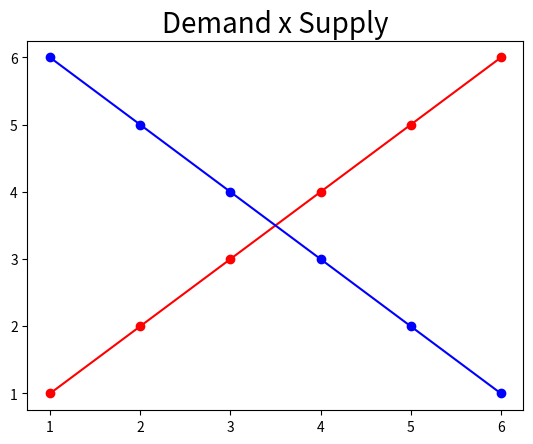

Write the Python code that produced this figure. (Note: this script raises an exception after producing the figure.)
# -*- coding: utf-8 -*-
"""Untitled0.ipynb

Automatically generated by Colaboratory.

Original file is located at
    https://colab.research.google.com/<link-removed>
"""

import pandas as pd
import matplotlib.pyplot as plt
import numpy as np

x = [1,2,3,4,5,6]
y = [1,2,3,4,5,6]
y1 = [6,5,4,3,2,1]

plt.plot(x,y,color='red')
plt.plot(x,y1,color='blue')
plt.scatter(x,y,color='red')
plt.scatter(x,y1,color='blue')
plt.title('Demand x Supply', size='20', color='black')
plt.legend(['Supply','Demand'], shadow='TRUE',loc ='upper center', facecolor='yellow', prop = {'size' : 11})
plt.xlabel('Quantity', size='15',color='black')
plt.ylabel('Price',size='15',color='black')
plt.grid()

plt.show()

x = [1,2,3,4,5,6,7,8,9]
y = [1,1.1,1.3,1.8,3,4,5.5,8,11]

plt.subplot(1,2,1)
plt.plot(x,y,color='red')
plt.bar(x,y)

plt.subplot(1,2,2)
plt.plot(y,x,color='red')
plt.barh(x,y)


plt.grid()
plt.show()

x = [1,2,3,4,5,6,7,8]
y1 = [1,1.5,2,3,5,7,8,9]
y2 = [1,1.2,1.4,1.8,2,3,5,8]
y3 = [ (y1 + y2)/2 for y1,y2 in zip(y1,y2) ] 

plt.bar(x,y1,color='red')
plt.bar(x,y2,color='blue')
plt.plot(x,y3, color='yellow')
plt.grid()

plt.show()

"""ax.spines - usar top e bottom ao invés de upper e lower*

Delimitar intervalos com:

a = np.linspace(1,10,7)

print(a)

b = np.arange(1,10,3)

print(b)
"""

x = np.linspace(-10,10,100)
y = 5*x + 10 

fig = plt.figure()
ax = fig.add_subplot(1, 1, 1)

ax.spines['left'].set_position('center')
ax.spines['bottom'].set_position('zero')

ax.spines['top'].set_color('none')
ax.spines['right'].set_color('none')

plt.ylim(-60,70)

plt.plot(x,y,color='red')
plt.show()

x = np.linspace(-10,10,100)
y = x**2

fig = plt.figure()
ax = fig.add_subplot(1, 1, 1)

plt.xlim(-5,5)
plt.ylim(0,10)

ax.spines['left'].set_position('center')
ax.spines['bottom'].set_position('zero')

ax.spines['top'].set_color('none')
ax.spines['right'].set_color('none')


plt.plot(x,y,color='red')
plt.show()

x = np.linspace(-10,10,100)
y = x**2

x1 = np.linspace(-10,10,100)
y1 = 4*x + 30 

fig = plt.figure()
ax = fig.add_subplot(1, 1, 1)

ax.spines['left'].set_position('center')
ax.spines['bottom'].set_position('zero')
ax.spines['top'].set_color('none')
ax.spines['right'].set_color('none')

plt.ylim(0,80)
plt.plot(x,y,color='red')
plt.plot(x1,y1,color='blue')
plt.show()

x = np.linspace(-10,10,100)
y = x*x*x

fig = plt.figure()
ax = fig.add_subplot(1, 1, 1)

ax.spines['left'].set_position('center')
ax.spines['bottom'].set_position('zero')
ax.spines['top'].set_color('none')
ax.spines['right'].set_color('none')

plt.plot(x,y, color='red')
plt.show()

plt.plot(x,np.sin(x),color='blue')
plt.plot(x,np.cos(x),color='red')

plt.xlim(-np.pi,np.pi)
plt.ylim(-1,1)

plt.legend(['sen(x)' , 'cos(x)'] , loc = 'upper left', fontsize='15')

plt.plot(x,y)
plt.show()

x = np.linspace(-np.pi,np.pi,100)

y = np.sin(x)
z = np.cos(x)

fig = plt.figure()
ax = fig.add_subplot(1, 1, 1)
ax.spines['left'].set_position('center')
ax.spines['bottom'].set_position('center')
ax.spines['right'].set_color('none')
ax.spines['top'].set_color('none')
ax.xaxis.set_ticks_position('bottom')
ax.yaxis.set_ticks_position('left')

plt.plot(x,y, 'c', label='y=sin(x)')
plt.plot(x,z, 'm', label='y=cos(x)')

plt.legend(loc='upper left')

plt.show()